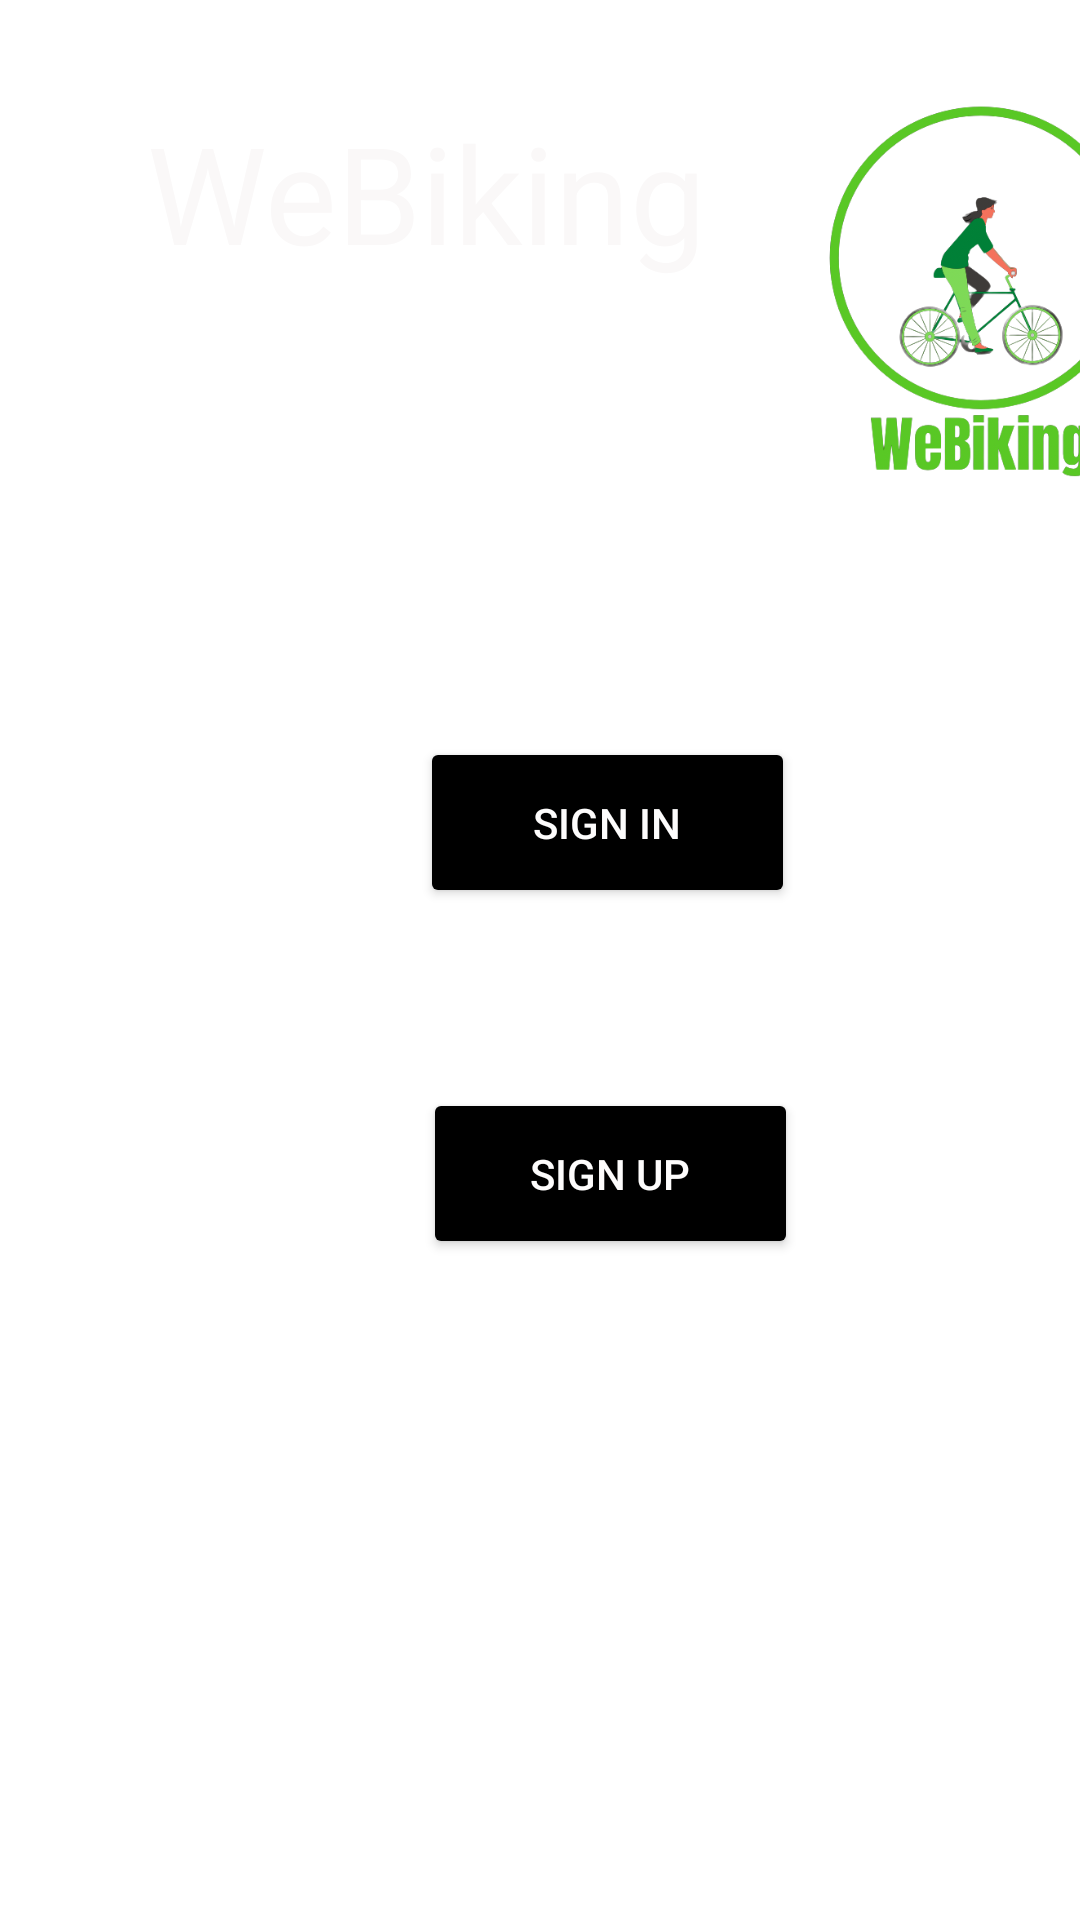

The Android layout XML behind this screen, and the referenced resources:
<!-- AndroidManifest.xml: application theme Theme.WeBikingV2 -->
<!-- res/layout/activity_main.xml -->
<?xml version="1.0" encoding="utf-8"?>
<androidx.constraintlayout.widget.ConstraintLayout xmlns:android="http://schemas.android.com/apk/res/android"
    xmlns:app="http://schemas.android.com/apk/res-auto"
    xmlns:tools="http://schemas.android.com/tools"
    android:layout_width="match_parent"
    android:layout_height="match_parent"
    android:background="@drawable/background"
    tools:context=".MainActivity" >

    <Button
        android:id="@+id/SignUp"
        android:layout_width="125dp"
        android:layout_height="57dp"
        android:layout_marginStart="141dp"
        android:layout_marginTop="30dp"
        android:layout_marginBottom="281dp"
        android:backgroundTint="@color/black"
        android:onClick="onClickSignUp"
        android:text="Sign Up"
        android:textColor="#FDFCFC"
        app:layout_constraintBottom_toBottomOf="parent"
        app:layout_constraintStart_toStartOf="parent"
        app:layout_constraintTop_toBottomOf="@+id/SignIn" />

    <TextView
        android:id="@+id/textView"
        android:layout_width="198dp"
        android:layout_height="58dp"
        android:layout_marginStart="49dp"
        android:layout_marginTop="34dp"
        android:text="WeBiking"
        android:textColor="#FAF8F8"
        android:textSize="45sp"
        app:layout_constraintStart_toStartOf="parent"
        app:layout_constraintTop_toTopOf="parent" />

    <ImageView
        android:id="@+id/imageView"
        android:layout_width="136dp"
        android:layout_height="156dp"
        android:layout_marginStart="12dp"
        android:layout_marginTop="16dp"
        app:layout_constraintStart_toEndOf="@+id/textView"
        app:layout_constraintTop_toTopOf="parent"
        app:srcCompat="@drawable/logo" />

    <Button
        android:id="@+id/SignIn"
        android:layout_width="125dp"
        android:layout_height="57dp"
        android:layout_marginStart="140dp"
        android:layout_marginTop="134dp"
        android:layout_marginBottom="30dp"
        android:backgroundTint="@color/black"
        android:onClick="onClickSignIn"
        android:text="Sign In"
        android:textColor="#FDFCFC"
        app:layout_constraintBottom_toTopOf="@+id/SignUp"
        app:layout_constraintStart_toStartOf="parent"
        app:layout_constraintTop_toBottomOf="@+id/imageView" />

</androidx.constraintlayout.widget.ConstraintLayout>
<!-- resources referenced by this layout -->
<resources>
  <!-- drawable logo: png bitmap (drawable-v24, 89895 bytes) -->
  <style name="Theme.WeBikingV2" parent="Theme.MaterialComponents.DayNight.DarkActionBar">
          
          <item name="colorPrimary">@color/purple_500</item>
          <item name="colorPrimaryVariant">@color/purple_700</item>
          <item name="colorOnPrimary">@color/white</item>
          
          <item name="colorSecondary">@color/teal_200</item>
          <item name="colorSecondaryVariant">@color/teal_700</item>
          <item name="colorOnSecondary">@color/black</item>
          
          <item name="android:statusBarColor" tools:targetApi="l">?attr/colorPrimaryVariant</item>
          
      </style>
  <!-- not gathered from this repository: default colours our renderer supplied (Android Studio template values) -->
  <color name="purple_500">#FF6200EE</color>
  <color name="purple_700">#FF3700B3</color>
  <color name="teal_200">#FF03DAC5</color>
  <color name="teal_700">#FF018786</color>
  <color name="black">#FF000000</color>
  <color name="white">#FFFFFFFF</color>
</resources>
